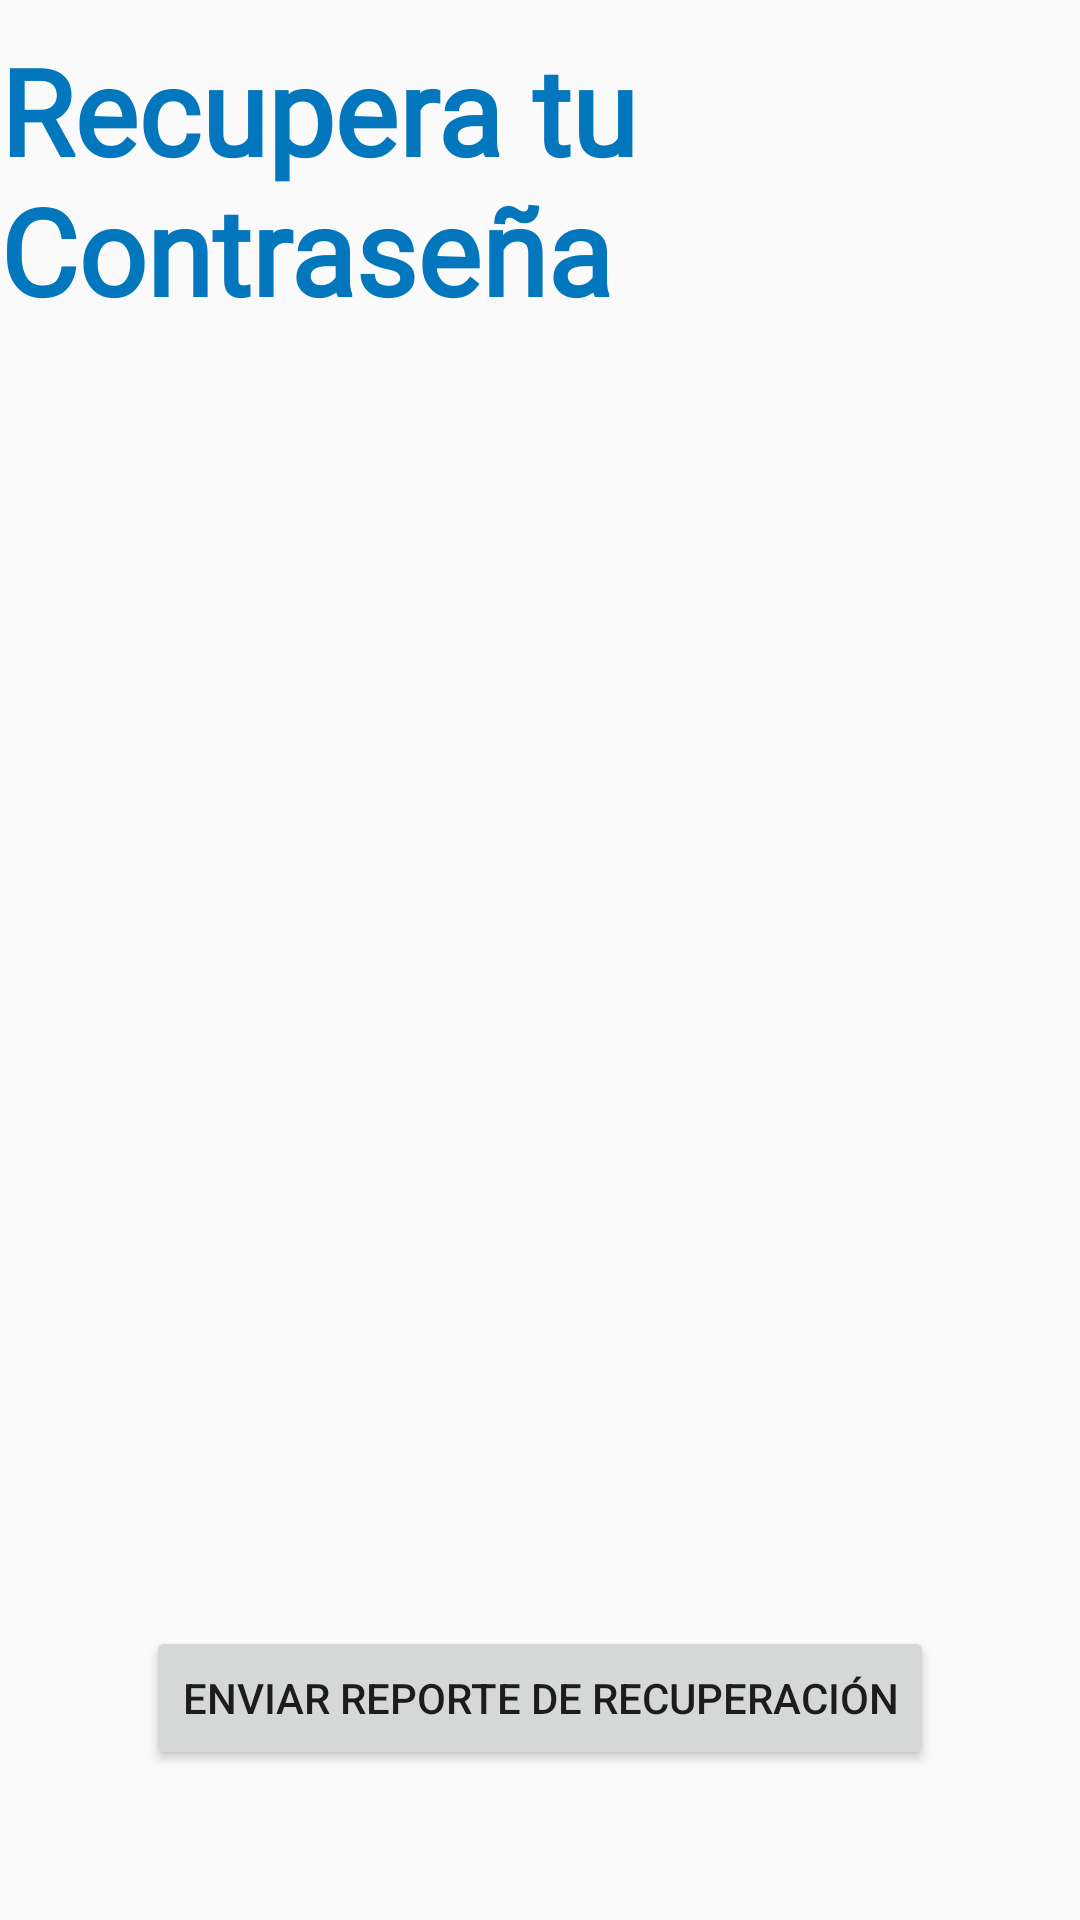

Write the Android layout XML for this screen, with the resource values it uses.
<!-- AndroidManifest.xml: application theme Theme.TomaAguaApp -->
<!-- res/layout/activity_recuperar_cadmin.xml -->
<?xml version="1.0" encoding="utf-8"?>
<androidx.constraintlayout.widget.ConstraintLayout xmlns:android="http://schemas.android.com/apk/res/android"
    xmlns:app="http://schemas.android.com/apk/res-auto"
    xmlns:tools="http://schemas.android.com/tools"
    android:layout_width="match_parent"
    android:layout_height="match_parent"
    tools:context=".RecuperarC_Admin">

    <TextView
        android:id="@+id/textView"
        style="@style/text_title_premium_rec"
        android:layout_width="wrap_content"
        android:layout_height="wrap_content"
        android:layout_marginTop="16dp"
        android:text="@string/re_contras"
        android:textColor="#0277BD"
        app:layout_constraintEnd_toEndOf="parent"
        app:layout_constraintStart_toStartOf="parent"
        app:layout_constraintTop_toTopOf="parent" />

    <Button
        android:id="@+id/buttonrecuperaradm"
        android:layout_width="wrap_content"
        android:layout_height="wrap_content"
        android:text="@string/enviar_reporte_de_recuperaci_n"
        app:layout_constraintBottom_toBottomOf="parent"
        app:layout_constraintEnd_toEndOf="parent"
        app:layout_constraintStart_toStartOf="parent"
        app:layout_constraintTop_toBottomOf="@+id/imageView" />

    <ImageView
        android:id="@+id/imageView"
        android:layout_width="278dp"
        android:layout_height="286dp"
        android:layout_marginTop="96dp"
        app:layout_constraintEnd_toEndOf="parent"
        app:layout_constraintHorizontal_bias="0.496"
        app:layout_constraintStart_toStartOf="parent"
        app:layout_constraintTop_toBottomOf="@+id/textView"
        app:srcCompat="@mipmap/recuperar"
        tools:ignore="ImageContrastCheck,ImageContrastCheck"
        android:contentDescription="@string/todo" />

</androidx.constraintlayout.widget.ConstraintLayout>
<!-- resources referenced by this layout -->
<resources>
  <string name="enviar_reporte_de_recuperaci_n">Enviar Reporte de Recuperación</string>
  <string name="re_contras">Recupera tu Contraseña</string>
  <string name="todo">TODO</string>
  <style name="text_title_premium_rec" parent="Theme.AppCompat.Light">
          <item name="android:textSize">40sp</item>
          <item name="android:textStyle">bold</item>
          <item name="android:textColor">@color/white</item>
          <item name="android:layout_margin">10dp</item>
          <item name="android:fontFamily">@font/amaranth</item>
      </style>
  <style name="Theme.TomaAguaApp" parent="Theme.AppCompat.Light.NoActionBar">
  
          
          <item name="colorPrimary">
              @color/purple_500
          </item>
          <item name="colorPrimaryVariant">
              @color/purple_700
          </item>
          <item name="colorOnPrimary">
              @color/white
          </item>
          
          <item name="colorSecondary">
              @color/teal_200
          </item>
          <item name="colorSecondaryVariant">
              @color/teal_700
          </item>
          <item name="colorOnSecondary">
              @color/black
          </item>
          
          <item name="android:statusBarColor" tools:targetApi="l">
              ?attr/colorPrimaryVariant
          </item>
          
      </style>
  <color name="white">
          #FFFFFFFF
      </color>
  <color name="purple_500">
          #0CA9F1
      </color>
  <color name="purple_700">
          #FF3700B3
      </color>
  <color name="teal_200">
          #FF03DAC5
      </color>
  <color name="teal_700">
          #FF018786
      </color>
  <color name="black">
          #FF000000
      </color>
</resources>
